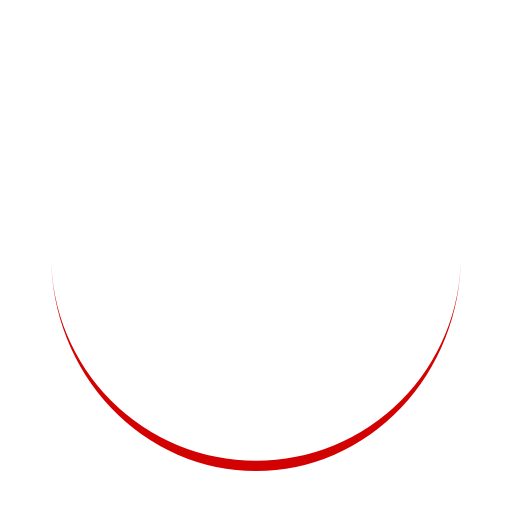
t = 0.00 s
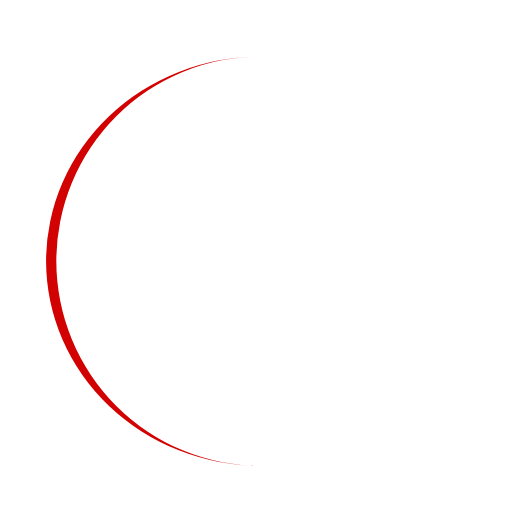
t = 0.25 s
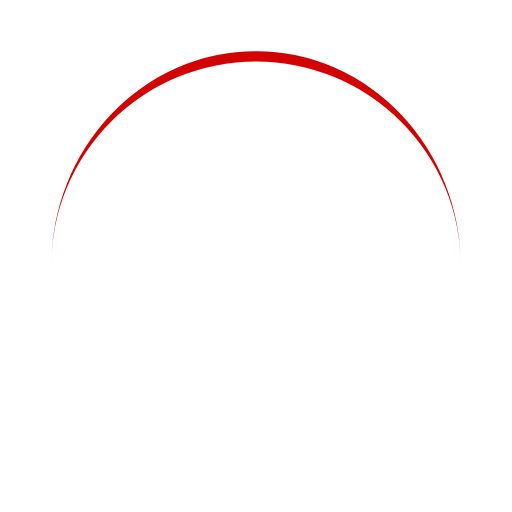
t = 0.50 s
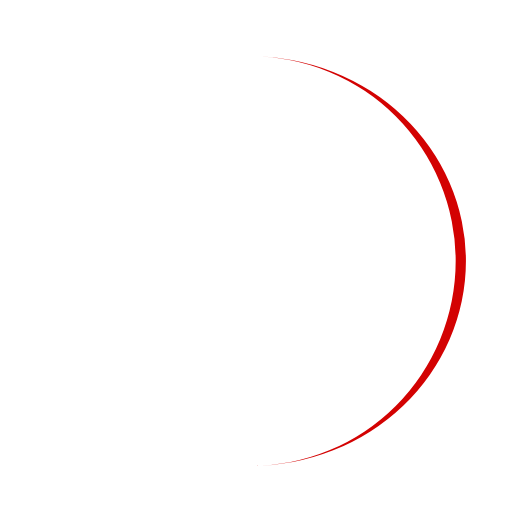
t = 0.75 s

The animated SVG that drew these frames (rendered in a browser with its animation timeline set to each time). Animation: 1 SMIL element (animateTransform=1); one cycle of 1.00 s, repeats indefinitely.

<svg width="200px"  height="200px"  xmlns="http://www.w3.org/2000/svg" viewBox="0 0 100 100" preserveAspectRatio="xMidYMid" class="lds-eclipse" style="background: none;"><path ng-attr-d="{{config.pathCmd}}" ng-attr-fill="{{config.color}}" stroke="none" d="M10 50A40 40 0 0 0 90 50A40 42 0 0 1 10 50" fill="#d30202" transform="rotate(233.875 50 51)"><animateTransform attributeName="transform" type="rotate" calcMode="linear" values="0 50 51;360 50 51" keyTimes="0;1" dur="1s" begin="0s" repeatCount="indefinite"></animateTransform></path></svg>